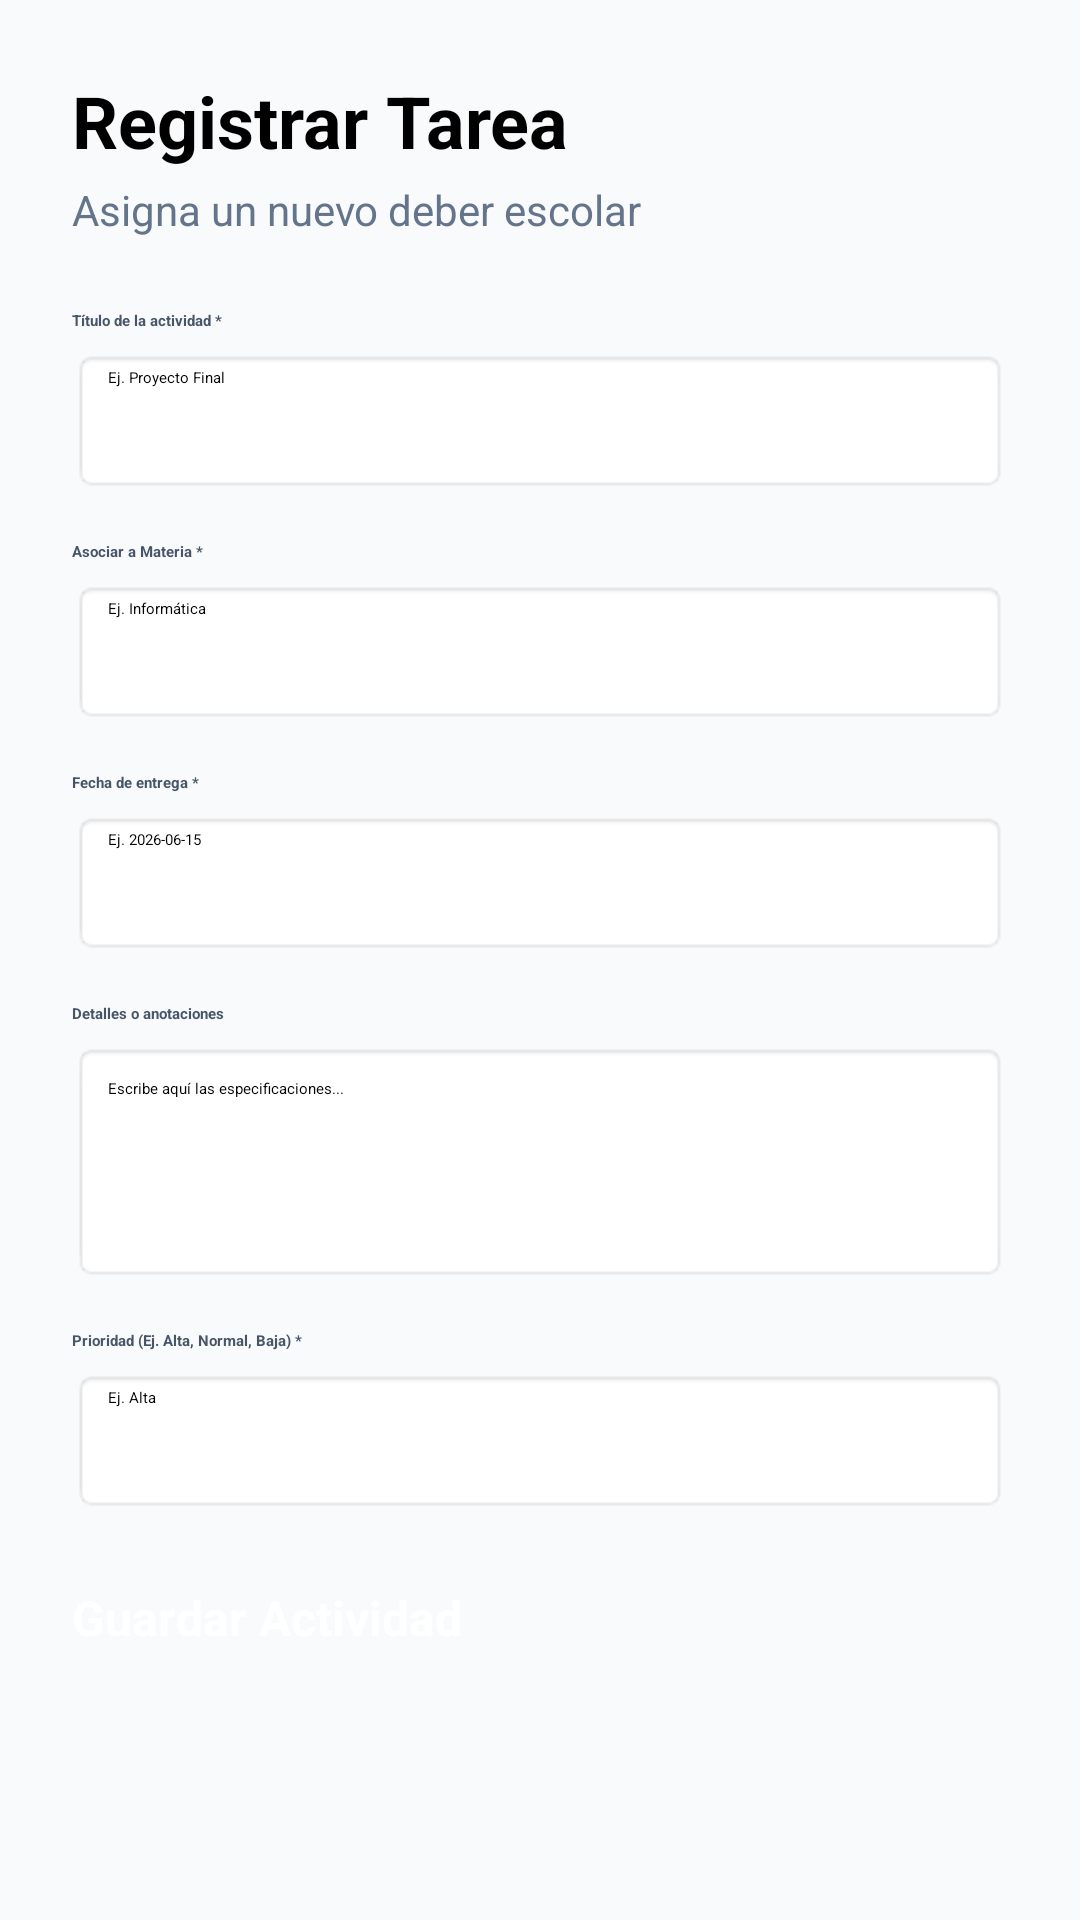

This screen was rendered from an Android layout file. Write that file and the resources it references.
<!-- AndroidManifest.xml: application theme Theme.UniPlanner -->
<!-- res/layout/fragment_registro_tarea.xml -->
<?xml version="1.0" encoding="utf-8"?>
<ScrollView xmlns:android="http://schemas.android.com/apk/res/android"
    android:layout_width="match_parent"
    android:layout_height="match_parent"
    android:background="#F8FAFC">

    <LinearLayout
        android:layout_width="match_parent"
        android:layout_height="wrap_content"
        android:orientation="vertical"
        android:padding="24dp">

        <TextView
            android:layout_width="wrap_content"
            android:layout_height="wrap_content"
            android:text="Registrar Tarea"
            android:textSize="24sp"
            android:textStyle="bold"
            android:textColor="@color/black"
            android:layout_marginBottom="4dp"/>

        <TextView
            android:layout_width="wrap_content"
            android:layout_height="wrap_content"
            android:text="Asigna un nuevo deber escolar"
            android:textSize="14sp"
            android:textColor="#64748B"
            android:layout_marginBottom="24dp"/>

        <TextView
            android:layout_width="wrap_content"
            android:layout_height="wrap_content"
            android:text="Título de la actividad *"
            android:textStyle="bold"
            android:textColor="#475569"
            android:layout_marginBottom="6dp"/>
        <EditText
            android:id="@+id/etRegTitulo"
            android:layout_width="match_parent"
            android:layout_height="48dp"
            android:hint="Ej. Proyecto Final"
            android:background="@android:drawable/editbox_background"
            android:paddingHorizontal="12dp"
            android:inputType="textCapSentences"
            android:layout_marginBottom="16dp"/>

        <TextView
            android:layout_width="wrap_content"
            android:layout_height="wrap_content"
            android:text="Asociar a Materia *"
            android:textStyle="bold"
            android:textColor="#475569"
            android:layout_marginBottom="6dp"/>
        <EditText
            android:id="@+id/etRegMateria"
            android:layout_width="match_parent"
            android:layout_height="48dp"
            android:hint="Ej. Informática"
            android:background="@android:drawable/editbox_background"
            android:paddingHorizontal="12dp"
            android:inputType="textCapWords"
            android:layout_marginBottom="16dp"/>

        <TextView
            android:layout_width="wrap_content"
            android:layout_height="wrap_content"
            android:text="Fecha de entrega *"
            android:textStyle="bold"
            android:textColor="#475569"
            android:layout_marginBottom="6dp"/>
        <EditText
            android:id="@+id/etRegFecha"
            android:layout_width="match_parent"
            android:layout_height="48dp"
            android:hint="Ej. 2026-06-15"
            android:background="@android:drawable/editbox_background"
            android:paddingHorizontal="12dp"
            android:inputType="date"
            android:layout_marginBottom="16dp"/>

        <TextView
            android:layout_width="wrap_content"
            android:layout_height="wrap_content"
            android:text="Detalles o anotaciones"
            android:textStyle="bold"
            android:textColor="#475569"
            android:layout_marginBottom="6dp"/>
        <EditText
            android:id="@+id/etRegDescripcion"
            android:layout_width="match_parent"
            android:layout_height="80dp"
            android:hint="Escribe aquí las especificaciones..."
            android:background="@android:drawable/editbox_background"
            android:padding="12dp"
            android:gravity="top"
            android:inputType="textMultiLine"
            android:layout_marginBottom="16dp"/>

        <TextView
            android:layout_width="wrap_content"
            android:layout_height="wrap_content"
            android:text="Prioridad (Ej. Alta, Normal, Baja) *"
            android:textStyle="bold"
            android:textColor="#475569"
            android:layout_marginBottom="6dp"/>
        <EditText
            android:id="@+id/etRegPriority"
            android:layout_width="match_parent"
            android:layout_height="48dp"
            android:hint="Ej. Alta"
            android:background="@android:drawable/editbox_background"
            android:paddingHorizontal="12dp"
            android:inputType="textCapSentences"
            android:layout_marginBottom="24dp"/>

        <Button
            android:id="@+id/btnGuardarTarea"
            android:layout_width="match_parent"
            android:layout_height="54dp"
            android:text="Guardar Actividad"
            android:backgroundTint="#6366F1"
            android:textColor="@color/white"
            android:textSize="16sp"
            android:textStyle="bold"/>

    </LinearLayout>
</ScrollView>
<!-- resources referenced by this layout -->
<resources>
  <color name="black">#FF000000</color>
  <color name="white">#FFFFFFFF</color>
</resources>
